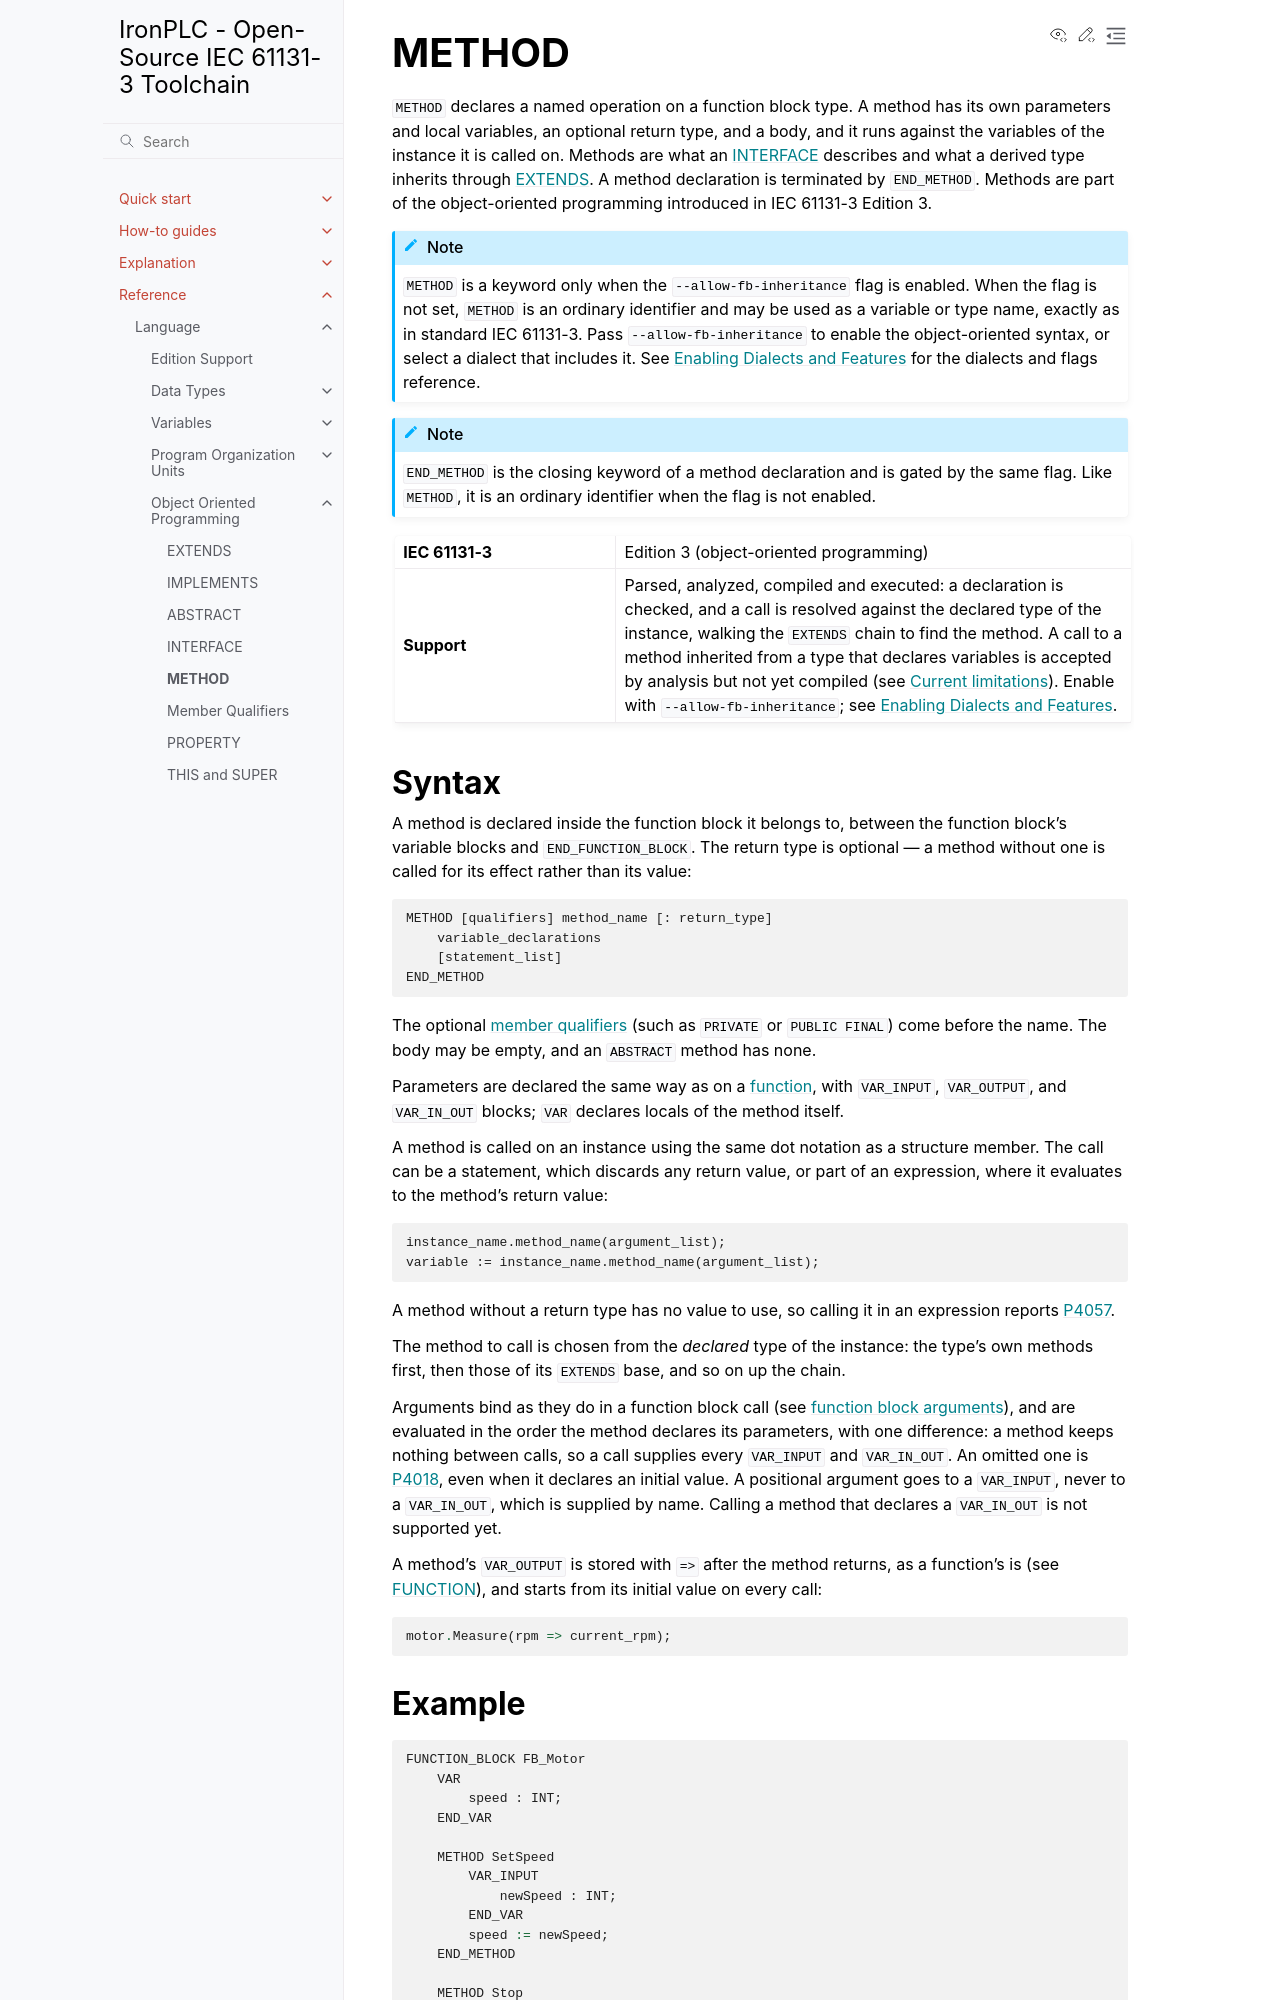

repository: ironplc/ironplc · page: reference/language/object-orientation/method.html · generator: sphinx

======
METHOD
======

``METHOD`` declares a named operation on a function block type. A method has
its own parameters and local variables, an optional return type, and a body,
and it runs against the variables of the instance it is called on. Methods
are what an :doc:`interface` describes and what a derived type inherits
through :doc:`EXTENDS <extends>`. A method declaration is terminated by
``END_METHOD``. Methods are part of the object-oriented programming
introduced in IEC 61131-3 Edition 3.

.. |keyword| replace:: ``METHOD``
.. |flag| replace:: ``--allow-fb-inheritance``
.. include:: /includes/oop-keyword-flag.rst

.. note::

   ``END_METHOD`` is the closing keyword of a method declaration and is
   gated by the same flag. Like ``METHOD``, it is an ordinary identifier
   when the flag is not enabled.

.. list-table::
   :widths: 30 70

   * - **IEC 61131-3**
     - Edition 3 (object-oriented programming)
   * - **Support**
     - Parsed, analyzed, compiled and executed: a declaration is checked,
       and a call is resolved against the declared type of the instance,
       walking the ``EXTENDS`` chain to find the method. A call to a method
       inherited from a type that declares variables is accepted by
       analysis but not yet compiled (see :ref:`method-limitations`).
       Enable with
       ``--allow-fb-inheritance``; see
       :doc:`/explanation/enabling-dialects-and-features`.

Syntax
------

A method is declared inside the function block it belongs to, between the
function block's variable blocks and ``END_FUNCTION_BLOCK``. The return type
is optional — a method without one is called for its effect rather than its
value:

.. code-block:: bnf

   METHOD [qualifiers] method_name [: return_type]
       variable_declarations
       [statement_list]
   END_METHOD

The optional :doc:`member qualifiers <member-qualifiers>` (such as
``PRIVATE`` or ``PUBLIC FINAL``) come before the name. The body may be
empty, and an ``ABSTRACT`` method has none.

Parameters are declared the same way as on a
:doc:`function </reference/language/pous/function>`, with ``VAR_INPUT``,
``VAR_OUTPUT``, and ``VAR_IN_OUT`` blocks; ``VAR`` declares locals of the
method itself.

A method is called on an instance using the same dot notation as a
structure member. The call can be a statement, which discards any return
value, or part of an expression, where it evaluates to the method's return
value:

.. code-block:: bnf

   instance_name.method_name(argument_list);
   variable := instance_name.method_name(argument_list);

A method without a return type has no value to use, so calling it in an
expression reports :doc:`P4057 </reference/compiler/problems/P4057>`.

The method to call is chosen from the *declared* type of the instance: the
type's own methods first, then those of its ``EXTENDS`` base, and so on up
the chain.

Arguments bind as they do in a function block call (see
:ref:`function block arguments <function-block-arguments>`), and are
evaluated in the order the method declares its parameters, with one
difference: a method keeps nothing between calls, so a call supplies every
``VAR_INPUT`` and ``VAR_IN_OUT``. An omitted one is
:doc:`P4018 </reference/compiler/problems/P4018>`, even when it declares an
initial value. A positional argument goes to a ``VAR_INPUT``, never to a
``VAR_IN_OUT``, which is supplied by name. Calling a method that declares a
``VAR_IN_OUT`` is not supported yet.

A method's ``VAR_OUTPUT`` is stored with ``=>`` after the method returns, as
a function's is (see :doc:`/reference/language/pous/function`), and starts
from its initial value on every call:

.. code-block::

   motor.Measure(rpm => current_rpm);
